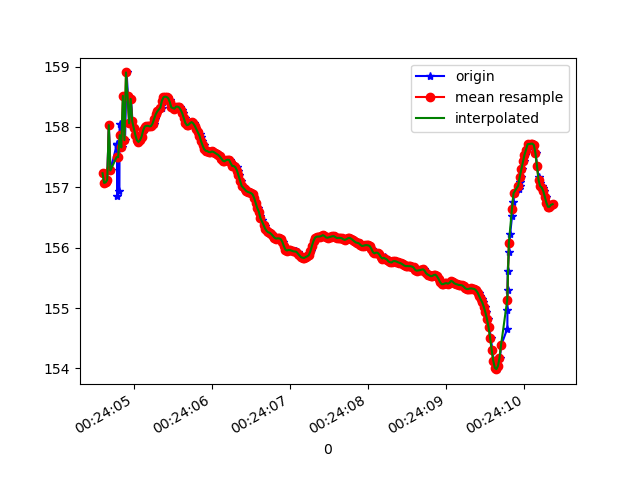

The data file committed next to this chart (first rows):
1618187044614, 882707562716853, 157.23315, 18.490282, 87.44737
1618187044623, 882707581947623, 157.1, 18.51, 87.49
1618187044642, 882707601178393, 157.1, 18.71, 88
1618187044660, 882707620409163, 157.1, 18.67, 87.83
1618187044680, 882707639639933, 158, 18.71, 87.4
1618187044703, 882707658870703, 157.3, 18.64, 87.97
1618187044784, 882707678101473, 157.7, 18.75, 87.66
1618187044786, 882707697332243, 157.7, 18.64, 87.86
1618187044788, 882707716563013, 156.9, 18.7, 88.44
1618187044790, 882707735793783, 157.7, 18.61, 87.99
1618187044816, 882707755024553, 156.9, 18.5, 88.42
1618187044818, 882707774255323, 158.1, 18.47, 87.44
1618187044832, 882707793486093, 157.9, 18.31, 87.59
1618187044850, 882707812716863, 157.7, 18.34, 87.81
1618187044872, 882707831947633, 158.5, 18.24, 87.43
1618187044888, 882707851178403, 157.8, 18.14, 87.85
1618187044908, 882707870409173, 158.9, 18.11, 86.85
1618187044926, 882707889639943, 158.5, 17.96, 87.16
1618187044946, 882707908870713, 158.1, 17.95, 87.29
1618187044965, 882707928101483, 158.5, 17.96, 86.95
1618187044983, 882707947332253, 158.1, 17.93, 87.28
1618187045003, 882707966563023, 158, 17.92, 87.3
1618187045024, 882707985793793, 157.9, 17.91, 87.3
1618187045042, 882708005024563, 157.8, 17.9, 87.3
1618187045060, 882708024255333, 157.8, 17.91, 87.3
1618187045081, 882708043486103, 157.8, 17.92, 87.28
1618187045101, 882708062716873, 157.8, 17.95, 87.27
1618187045120, 882708081947643, 157.9, 18, 87.27
1618187045138, 882708101178413, 158, 18.06, 87.28
1618187045155, 882708120409183, 158, 18.11, 87.27
1618187045174, 882708139639953, 158, 18.17, 87.27
1618187045193, 882708158870723, 158, 18.23, 87.26
1618187045213, 882708178101493, 158, 18.28, 87.27
1618187045230, 882708197332263, 158, 18.32, 87.27
1618187045254, 882708216563033, 158.1, 18.36, 87.26
1618187045271, 882708235793803, 158.1, 18.4, 87.25
1618187045289, 882708255024573, 158.2, 18.43, 87.25
1618187045309, 882708274255343, 158.3, 18.47, 87.26
1618187045358, 882708293486113, 158.3, 18.5, 87.27
1618187045372, 882708312845927, 158.4, 18.54, 87.26
1618187045375, 882708332076697, 158.5, 18.57, 87.26
1618187045393, 882708351307467, 158.5, 18.61, 87.27
1618187045404, 882708370538237, 158.5, 18.65, 87.28
1618187045421, 882708389769007, 158.5, 18.69, 87.28
1618187045441, 882708408999777, 158.5, 18.72, 87.28
1618187045461, 882708428230547, 158.4, 18.76, 87.29
1618187045477, 882708447461317, 158.4, 18.79, 87.32
1618187045497, 882708466692087, 158.3, 18.81, 87.34
1618187045520, 882708485922857, 158.3, 18.84, 87.35
1618187045534, 882708505153627, 158.3, 18.87, 87.36
1618187045554, 882708524384397, 158.3, 18.9, 87.36
1618187045573, 882708543615167, 158.3, 18.92, 87.39
1618187045591, 882708562845937, 158.3, 18.94, 87.41
1618187045612, 882708582076707, 158.3, 18.93, 87.41
1618187045630, 882708601307477, 158.2, 18.92, 87.41
1618187045649, 882708620538247, 158.1, 18.92, 87.42
1618187045667, 882708639769017, 158.1, 18.94, 87.44
1618187045691, 882708658999787, 158, 18.97, 87.45
1618187045707, 882708678230557, 158, 19, 87.46
1618187045725, 882708697461327, 158.1, 19.02, 87.46
1618187045745, 882708716692097, 158.1, 19.04, 87.47
... 240 more rows
